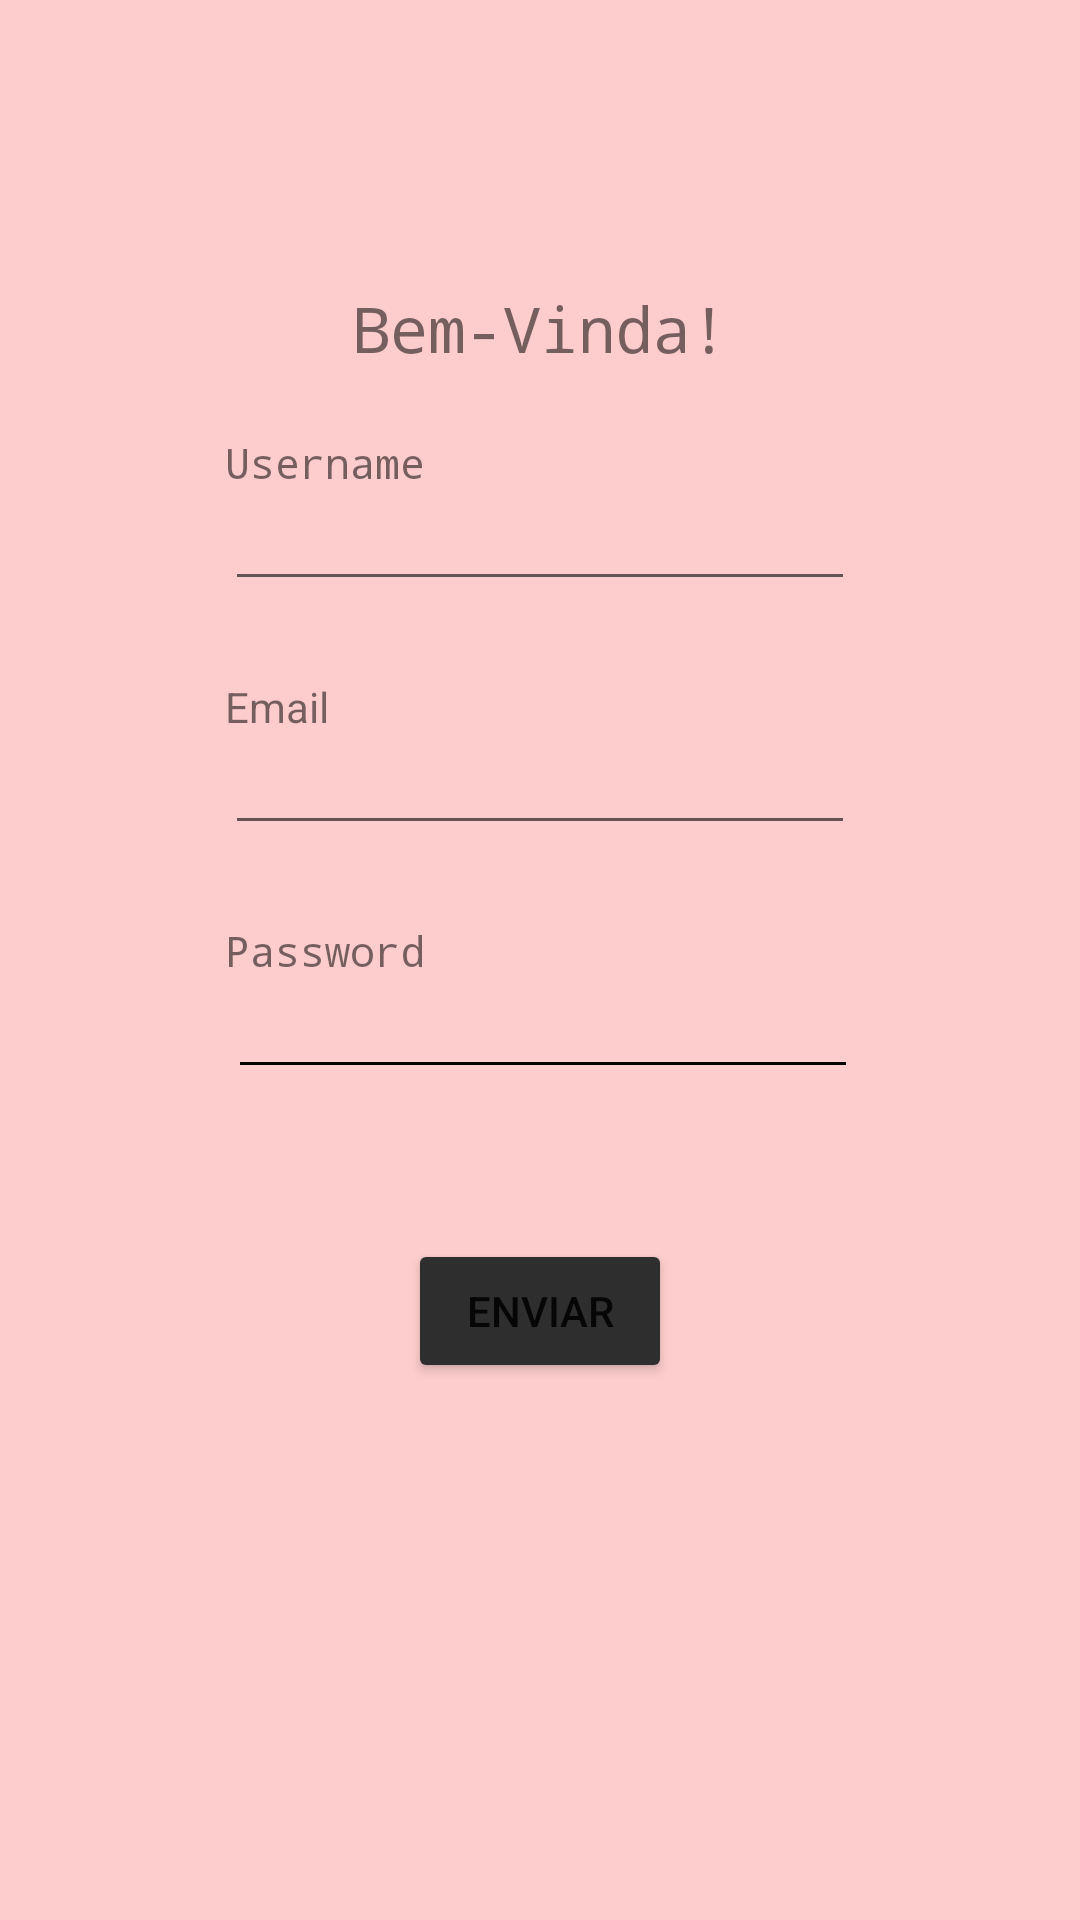

Here is an Android app screen rendered from its layout file. Give the layout XML and the strings, colors and styles it references.
<!-- AndroidManifest.xml: application theme Theme.GirlsLoveTech -->
<!-- res/layout/activity_cadastro.xml -->
<?xml version="1.0" encoding="utf-8"?>
<androidx.constraintlayout.widget.ConstraintLayout xmlns:android="http://schemas.android.com/apk/res/android"
    xmlns:app="http://schemas.android.com/apk/res-auto"
    xmlns:tools="http://schemas.android.com/tools"
    android:layout_width="match_parent"
    android:layout_height="match_parent"
    android:background="#FDCCCC"
    tools:context=".Cadastro">

    <TextView
        android:id="@+id/textView4"
        android:layout_width="wrap_content"
        android:layout_height="wrap_content"
        android:layout_marginStart="75dp"
        android:layout_marginBottom="-5dp"
        android:fontFamily="monospace"
        android:text="Password"
        app:layout_constraintBottom_toTopOf="@+id/txt_PassCadastro"
        app:layout_constraintStart_toStartOf="parent" />

    <Button
        android:id="@+id/btn_cadastro"
        style="@style/Widget.AppCompat.Button"
        android:layout_width="wrap_content"
        android:layout_height="wrap_content"
        android:layout_marginTop="50dp"
        android:backgroundTint="#2e2e2e"
        android:onClick="btnCadastroClick"
        android:text="Enviar"
        app:cornerRadius="15dp"
        app:layout_constraintEnd_toEndOf="parent"
        app:layout_constraintStart_toStartOf="parent"
        app:layout_constraintTop_toBottomOf="@+id/txt_PassCadastro" />

    <EditText
        android:id="@+id/txt_UsernameCadastro"
        android:layout_width="wrap_content"
        android:layout_height="wrap_content"
        android:layout_marginTop="40dp"
        android:ems="10"
        android:inputType="textPersonName"
        app:layout_constraintEnd_toEndOf="parent"
        app:layout_constraintStart_toStartOf="parent"
        app:layout_constraintTop_toBottomOf="@+id/textView5" />

    <TextView
        android:id="@+id/textView5"
        android:layout_width="wrap_content"
        android:layout_height="wrap_content"
        android:layout_marginTop="100dp"
        android:fontFamily="monospace"
        android:scaleX="1.5"
        android:scaleY="1.5"
        android:text="Bem-Vinda!"
        app:layout_constraintEnd_toEndOf="parent"
        app:layout_constraintStart_toStartOf="parent"
        app:layout_constraintTop_toTopOf="parent" />

    <EditText
        android:id="@+id/txt_PassCadastro"
        android:layout_width="wrap_content"
        android:layout_height="wrap_content"
        android:layout_marginTop="40dp"
        android:backgroundTint="#FFFFFF"
        android:backgroundTintMode="multiply"
        android:ems="10"
        android:inputType="textPassword"
        app:layout_constraintEnd_toEndOf="parent"
        app:layout_constraintHorizontal_bias="0.507"
        app:layout_constraintStart_toStartOf="parent"
        app:layout_constraintTop_toBottomOf="@+id/txt_EmailCadastro" />

    <TextView
        android:id="@+id/textView6"
        android:layout_width="wrap_content"
        android:layout_height="wrap_content"
        android:layout_marginStart="75dp"
        android:layout_marginBottom="-5dp"
        android:fontFamily="monospace"
        android:text="Username"
        app:layout_constraintBottom_toTopOf="@+id/txt_UsernameCadastro"
        app:layout_constraintStart_toStartOf="parent" />

    <EditText
        android:id="@+id/txt_EmailCadastro"
        android:layout_width="wrap_content"
        android:layout_height="wrap_content"
        android:layout_marginTop="40dp"
        android:ems="10"
        android:inputType="textPersonName"
        app:layout_constraintEnd_toEndOf="parent"
        app:layout_constraintStart_toStartOf="parent"
        app:layout_constraintTop_toBottomOf="@+id/txt_UsernameCadastro" />

    <TextView
        android:id="@+id/textView7"
        android:layout_width="wrap_content"
        android:layout_height="wrap_content"
        android:layout_marginStart="75dp"
        android:layout_marginBottom="-5dp"
        android:text="Email"
        app:layout_constraintBottom_toTopOf="@+id/txt_EmailCadastro"
        app:layout_constraintStart_toStartOf="parent" />
</androidx.constraintlayout.widget.ConstraintLayout>
<!-- resources referenced by this layout -->
<resources>
  <style name="Theme.GirlsLoveTech" parent="Theme.MaterialComponents.DayNight.DarkActionBar">
          
          <item name="colorPrimary">@color/purple_500</item>
          <item name="colorPrimaryVariant">@color/purple_700</item>
          <item name="colorOnPrimary">@color/white</item>
          
          <item name="colorSecondary">@color/teal_200</item>
          <item name="colorSecondaryVariant">@color/teal_700</item>
          <item name="colorOnSecondary">@color/black</item>
          
          <item name="android:statusBarColor" tools:targetApi="l">?attr/colorPrimaryVariant</item>
          
      </style>
  <!-- not gathered from this repository: default colours our renderer supplied (Android Studio template values) -->
  <color name="purple_500">#FF6200EE</color>
  <color name="purple_700">#FF3700B3</color>
  <color name="teal_200">#FF03DAC5</color>
  <color name="teal_700">#FF018786</color>
  <color name="black">#FF000000</color>
  <color name="white">#FFFFFFFF</color>
</resources>
